Run: headless pygame with SDL's dummy video driver; simulated clock (each Clock.tick advances the game by its frame time, no real sleeping); random seed 0; keys injected as events and as key.get_pressed() state; no mouse input.
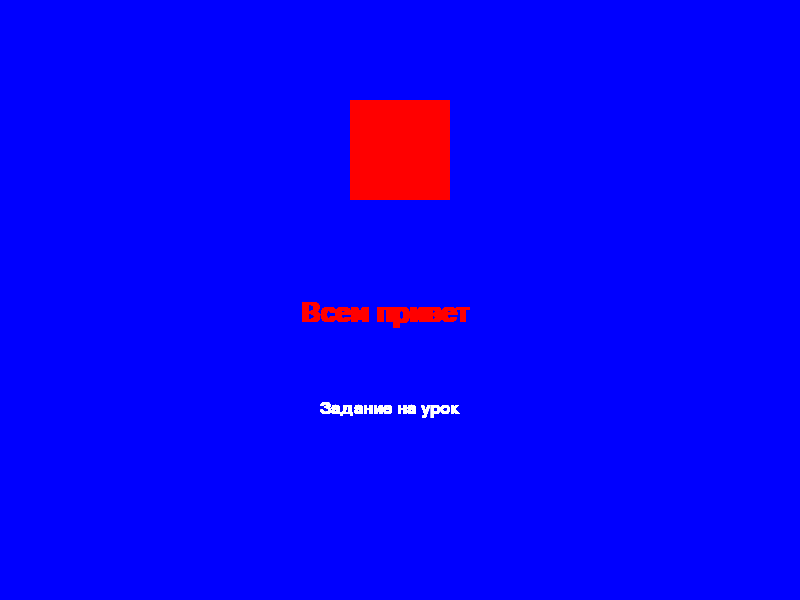
Frame 1 of 4 · flips 1–60 · no input
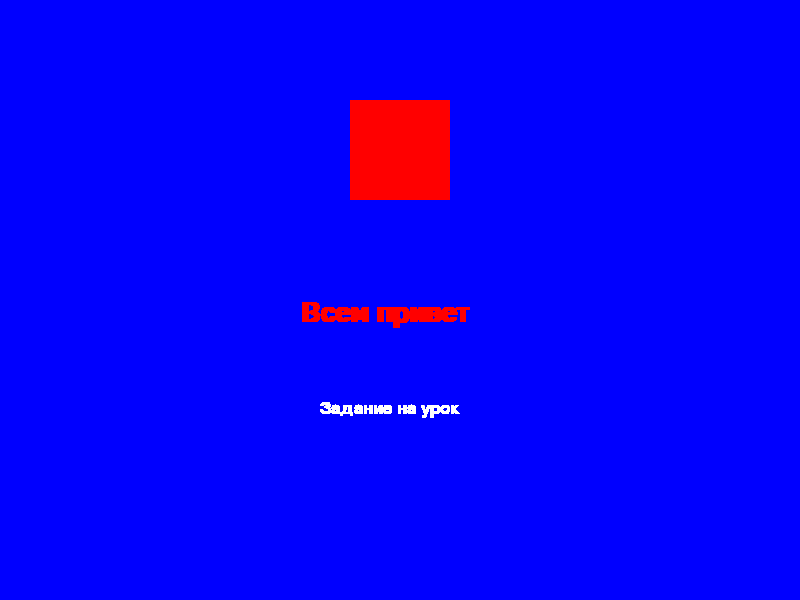
Frame 2 of 4 · flips 61–180 · tapped SPACE, RETURN · held RIGHT (→), D
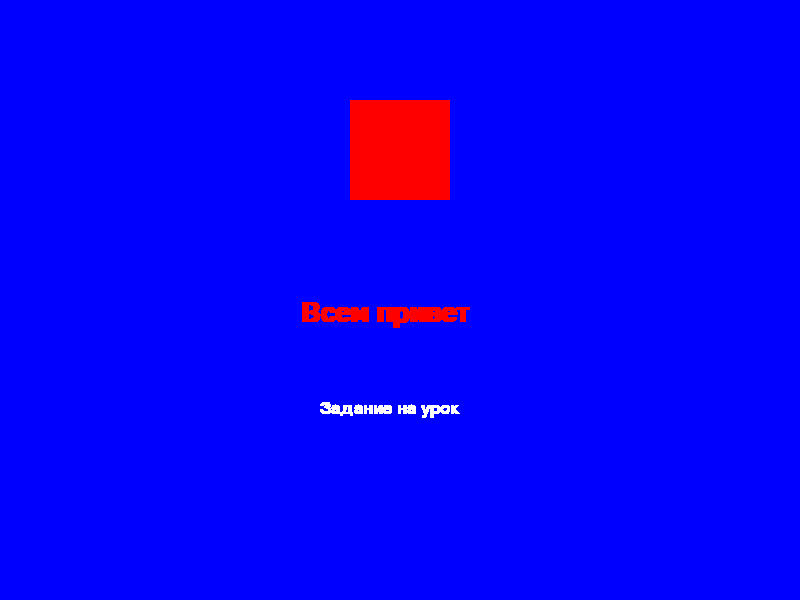
Frame 3 of 4 · flips 181–300 · held DOWN (↓), S
Frame 4 of 4 · flips 301–420 · held LEFT (←), A, UP (↑), W · screen unchanged from frame 3, image omitted

The pygame program that drew these frames:

import pygame

W = 800
H = 600
BLUE = (0, 0, 255)
RED = (255, 0, 0)
WHITE = (255, 255, 255)
block = 0
a = "Всем привет"
b = "Задание на урок"



pygame.init()
pygame.display.set_caption('Задание на урок')
pygame.mouse.set_visible(True)
screen = pygame.display.set_mode((W, H))
screen.fill(BLUE)

red = pygame.Surface((100, 100))
red_rect = red.get_rect(center=(400, 150))

font1 = pygame.font.SysFont('Arial', 40, True, False)
font2 = pygame.font.SysFont('Arial', 25, False, False)


run = True
while run:
    for e in pygame.event.get():
        if e.type == pygame.QUIT:
            run = False
        elif e.type == pygame.KEYDOWN:
            if e.key == pygame.K_ESCAPE:
                run = False

    if block == 0:
        screen.blit(red, red_rect)
        red.fill(RED)
        screen.blit(font1.render(a, True, RED), (300, 300))
        screen.blit(font2.render(b, True, WHITE), (320, 400))
        pygame.display.update()
